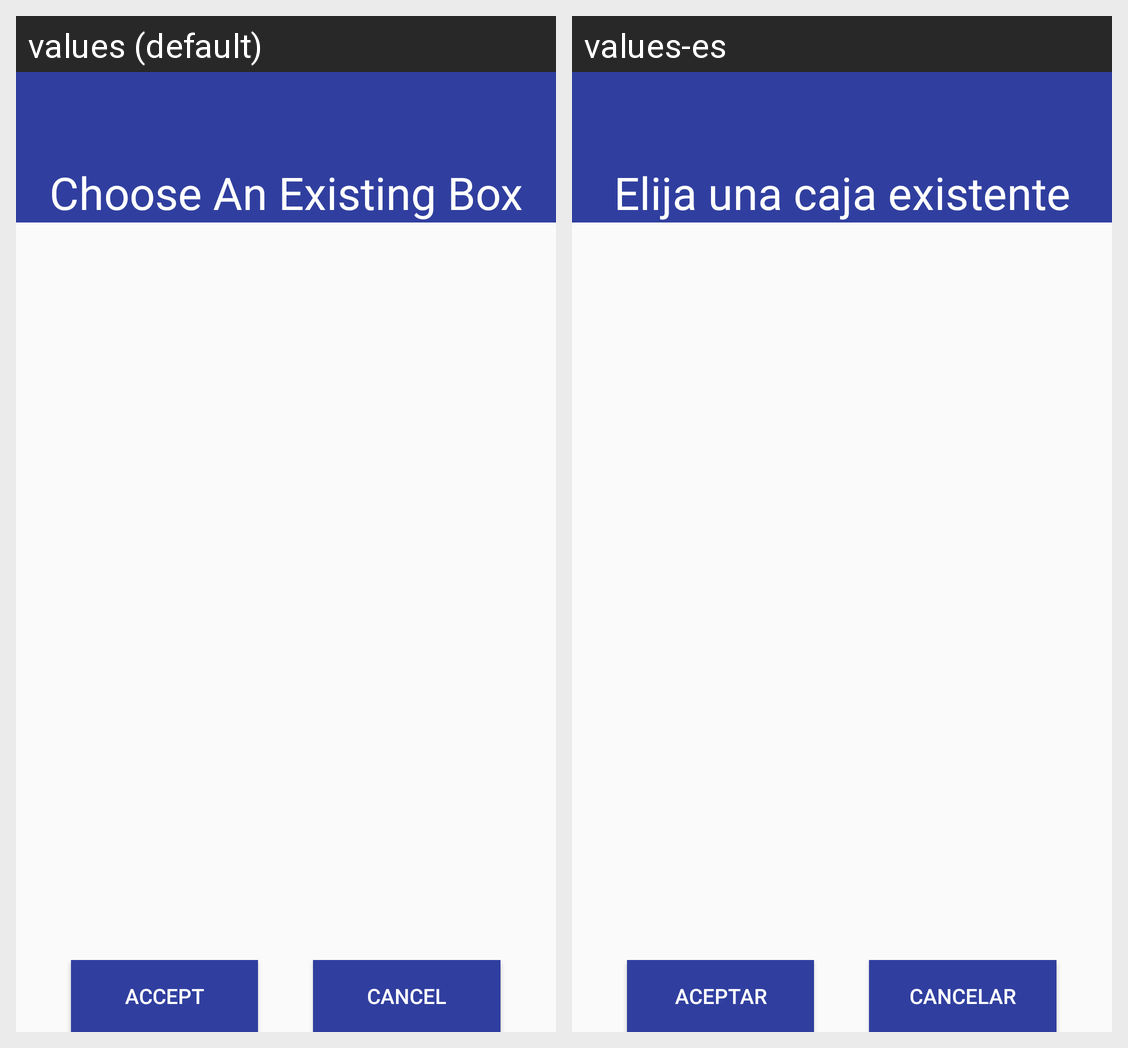

Locale-by-locale string values for the Android screen shown in this grid:
Android screen res/layout/fragment_history_box_edit_box.xml rendered under 2 locales, left to right: values (default), values-es. Device: Nexus 5 (rendered at 1080×1920; each locale shown at half size, 540×960, under a caption strip naming it); theme AppTheme.
Strings drawn on this screen, with the default value and each locale's value (text and hints the layout hard-codes, and strings that could not be matched under every locale, appear in the picture but are not listed):

choose_box
  values: Choose An Existing Box
  values-es: Elija una caja existente

accept
  values: Accept
  values-es: Aceptar

cancel
  values: Cancel
  values-es: Cancelar
